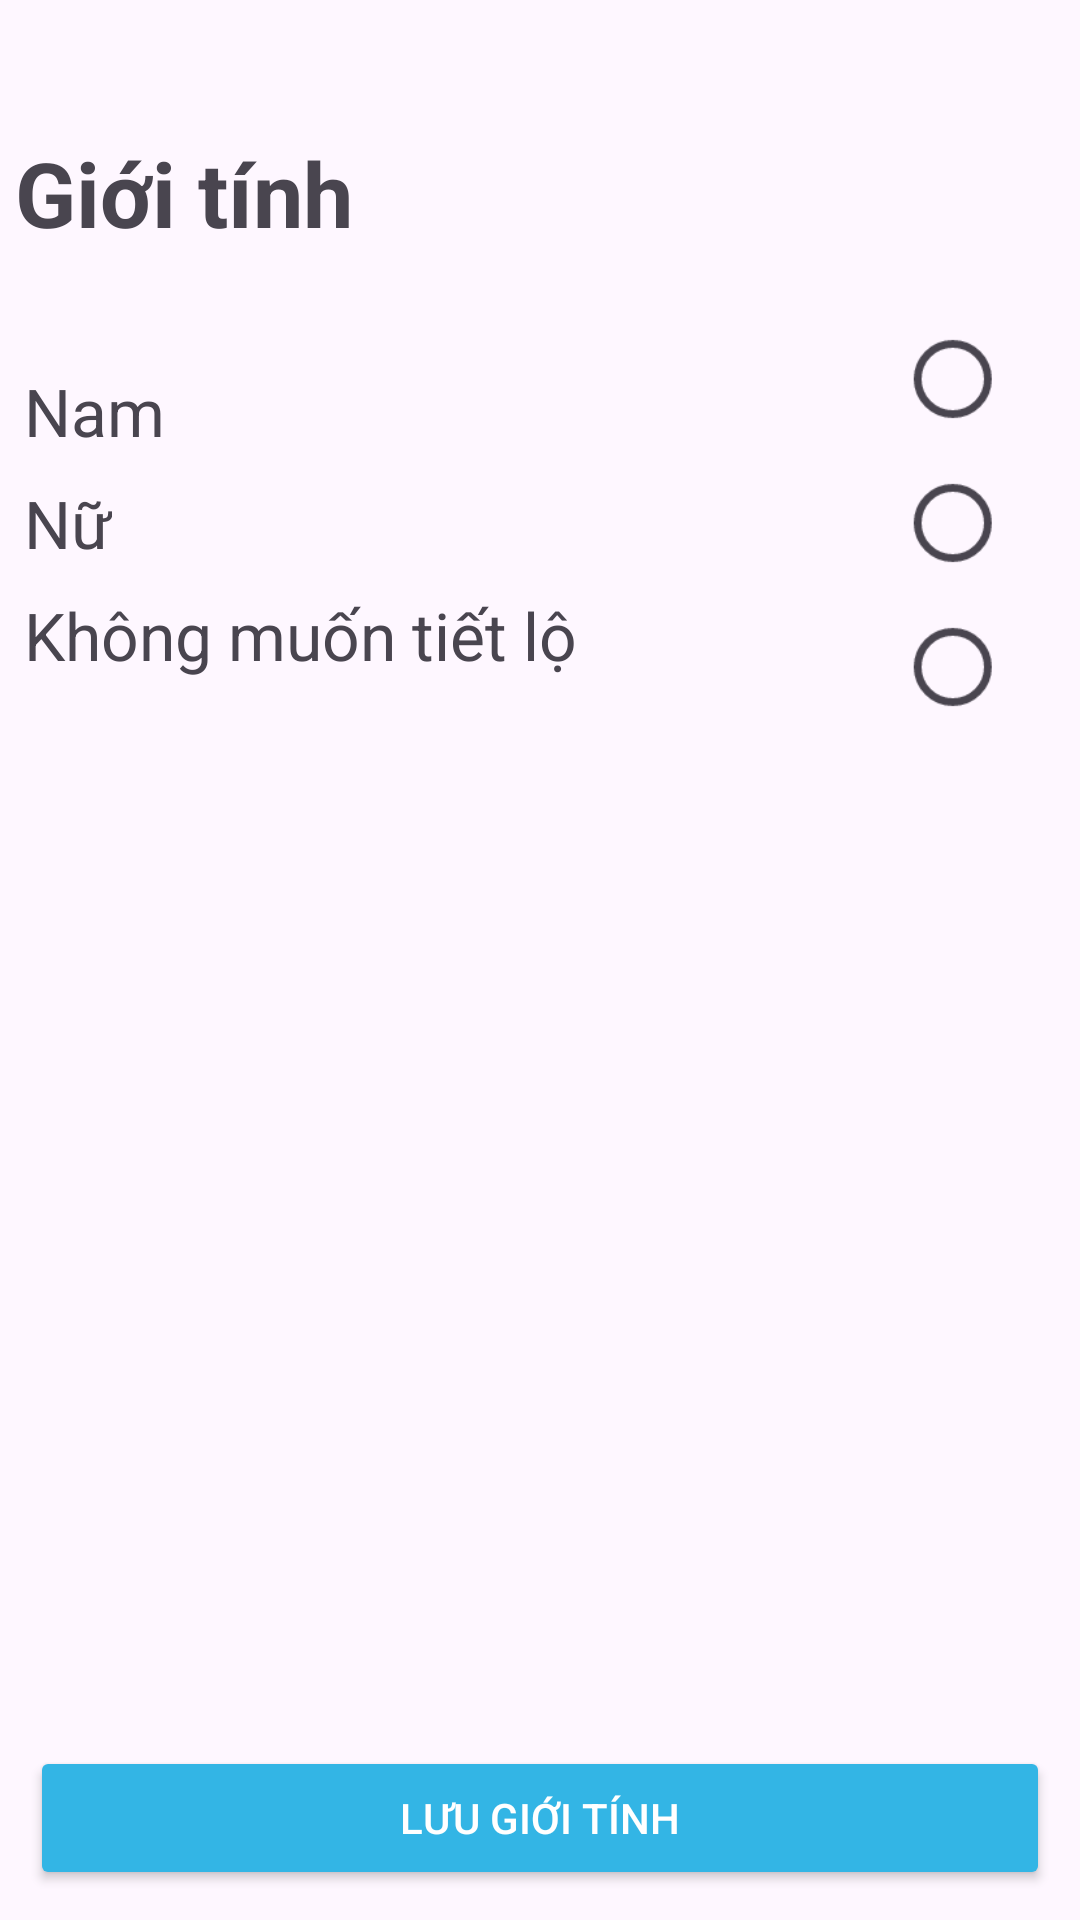

This screen was rendered from an Android layout file. Write that file and the resources it references.
<!-- AndroidManifest.xml: application theme Theme.HCMUTEForums -->
<!-- res/layout/fragment_bottom_sheet_edit_gender.xml -->
<?xml version="1.0" encoding="utf-8"?>
<androidx.constraintlayout.widget.ConstraintLayout xmlns:android="http://schemas.android.com/apk/res/android"
    android:layout_width="match_parent"
    android:layout_height="match_parent"
    xmlns:app="http://schemas.android.com/apk/res-auto"
    android:background="@drawable/dialogbg"

    >
    <ImageView
        android:id="@+id/btnBack"
        android:layout_width="24dp"
        android:layout_height="24dp"
        android:layout_marginStart="5dp"
        android:layout_marginTop="10dp"
        android:contentDescription="Back"
        android:src="@drawable/icon_arrowback"
        app:layout_constraintStart_toStartOf="parent"
        app:layout_constraintTop_toTopOf="parent" />
    <TextView
        android:id="@+id/tvTitle"
        android:layout_width="wrap_content"
        android:layout_height="wrap_content"
        android:layout_marginStart="5dp"
        android:layout_marginTop="10dp"
        android:text="Giới tính"
        android:textSize="30sp"
        android:textStyle="bold"
        app:layout_constraintStart_toStartOf="parent"
        app:layout_constraintTop_toBottomOf="@+id/btnBack" />
    <LinearLayout
        android:layout_width="match_parent"
        android:layout_height="wrap_content"
        android:layout_marginTop="10dp"
        android:padding="8dp"
        android:orientation="horizontal"
        android:gravity="center_vertical"
        app:layout_constraintTop_toBottomOf="@id/tvTitle">

        
        <LinearLayout
            android:layout_width="0dp"
            android:layout_height="wrap_content"
            android:layout_weight="1"
            android:orientation="vertical"
            android:gravity="start">

            <TextView
                android:layout_width="wrap_content"
                android:layout_height="wrap_content"
                android:text="Nam"
                android:textSize="22sp"
                android:paddingVertical="4dp"/>

            <TextView
                android:layout_width="wrap_content"
                android:layout_height="wrap_content"
                android:text="Nữ"
                android:textSize="22sp"
                android:paddingVertical="4dp"/>

            <TextView
                android:layout_width="wrap_content"
                android:layout_height="wrap_content"
                android:text="Không muốn tiết lộ"
                android:textSize="22sp"
                android:paddingVertical="4dp"/>
        </LinearLayout>

        
        <RadioGroup
            android:id="@+id/rg_gender"
            android:layout_width="wrap_content"
            android:layout_height="wrap_content"
            android:orientation="vertical"
            android:gravity="end">

            <RadioButton
                android:id="@+id/rb_male"
                android:layout_width="wrap_content"
                android:layout_height="wrap_content"
                android:scaleX="1.3"
                android:scaleY="1.3"/>

            <RadioButton
                android:id="@+id/rb_female"
                android:layout_width="wrap_content"
                android:layout_height="wrap_content"
                android:scaleX="1.3"
                android:scaleY="1.3"/>

            <RadioButton
                android:id="@+id/rb_other"
                android:layout_width="wrap_content"
                android:layout_height="wrap_content"
                android:scaleX="1.3"
                android:scaleY="1.3"/>
        </RadioGroup>
    </LinearLayout>

    <Button
        android:id="@+id/btnSaveGender"
        android:layout_width="0dp"
        android:layout_height="wrap_content"
        android:layout_marginStart="10dp"
        android:layout_marginEnd="10dp"
        android:layout_marginBottom="10dp"
        android:backgroundTint="@android:color/holo_blue_light"
        android:padding="12dp"
        android:text="Lưu giới tính"
        android:textColor="@android:color/white"
        app:layout_constraintBottom_toBottomOf="parent"
        app:layout_constraintEnd_toEndOf="parent"
        app:layout_constraintStart_toStartOf="parent" />
</androidx.constraintlayout.widget.ConstraintLayout>
<!-- resources referenced by this layout -->
<resources>
  <style name="Theme.HCMUTEForums" parent="Base.Theme.HCMUTEForums" />
  <style name="Base.Theme.HCMUTEForums" parent="Theme.Material3.DayNight.NoActionBar">
          
          
      </style>
</resources>
